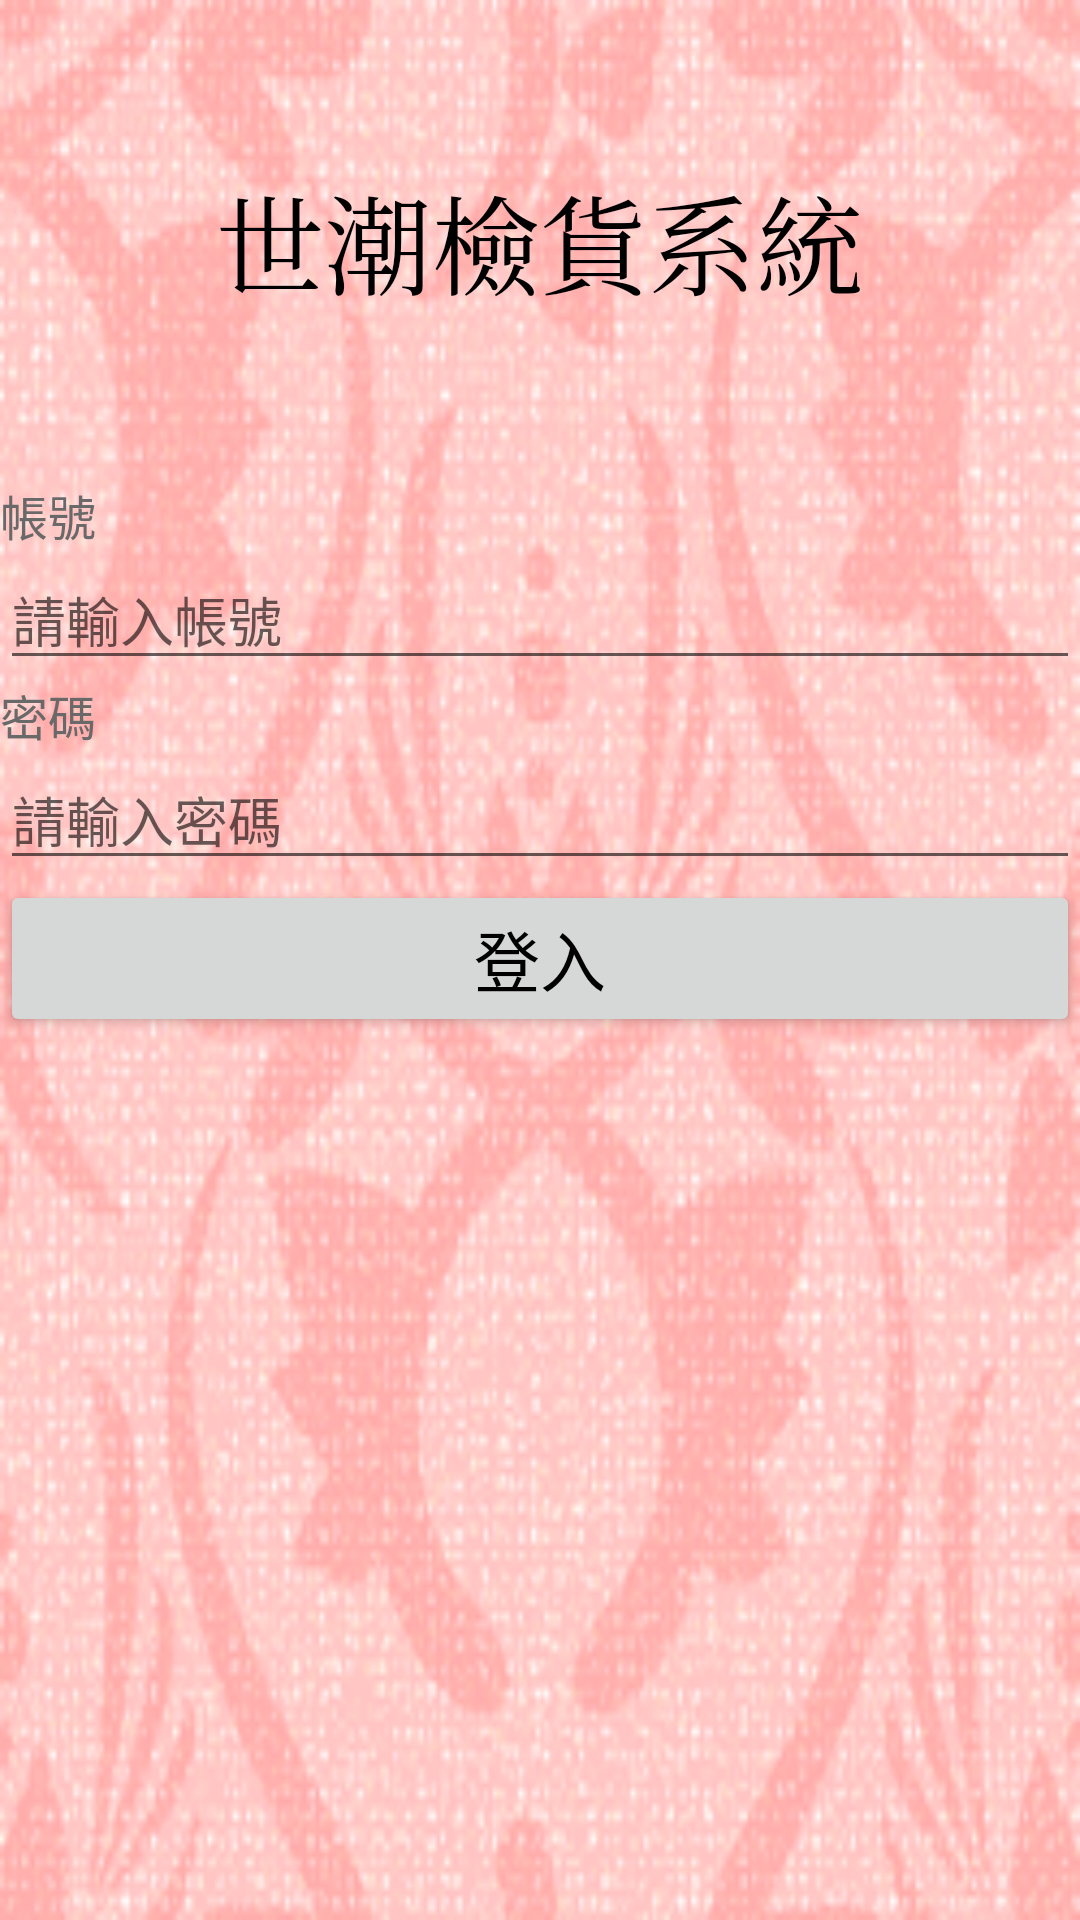

Layout XML and referenced resources for this Android screen:
<!-- AndroidManifest.xml: application theme AppTheme -->
<!-- res/layout/activity_main.xml -->
<?xml version="1.0" encoding="utf-8"?>
<LinearLayout xmlns:android="http://schemas.android.com/apk/res/android"
    xmlns:tools="http://schemas.android.com/tools"
    android:id="@+id/activity_main"
    android:layout_width="match_parent"
    android:layout_height="match_parent"
    tools:context="com.example.tom.demotide.MainActivity"
    android:background="@drawable/background"
    android:orientation="vertical">


    <FrameLayout
        android:layout_width="match_parent"
        android:layout_height="160dp">

        <TextView
            android:text="世潮檢貨系統"
            android:typeface="serif"
            android:layout_width="wrap_content"
            android:layout_height="wrap_content"
            android:id="@+id/textView4"
            android:textSize="36sp"
            android:layout_gravity="center_vertical|center_horizontal"
            android:textColorLink="?attr/actionMenuTextColor"
            android:textColor="@android:color/black"/>

    </FrameLayout>

    <LinearLayout
        android:orientation="vertical"
        android:layout_width="match_parent"
        android:layout_height="match_parent">

        <TextView
            android:text="帳號"
            android:textSize="16sp"
            android:layout_width="match_parent"
            android:layout_height="wrap_content"
            android:textColor="#696969"
            android:id="@+id/textView6" />

        <EditText
            android:layout_width="match_parent"
            android:layout_height="wrap_content"
            android:inputType="textPersonName"
            android:ems="10"
            android:id="@+id/userName"
            android:singleLine="true"
            android:hint="請輸入帳號"
            android:textColorLink="#696969" />

        <TextView
            android:text="密碼"
            android:textSize="16sp"
            android:layout_width="match_parent"
            android:layout_height="wrap_content"
            android:textColor="#696969" />

        <EditText
            android:id="@+id/passWord"
            android:layout_width="match_parent"
            android:layout_height="wrap_content"
            android:ems="10"
            android:hint="請輸入密碼"
            android:inputType="textPassword"
            android:textColorLink="#696969" />

        <Button
            android:text="登入"
            android:layout_width="match_parent"
            android:layout_height="wrap_content"
            android:id="@+id/button"
            android:textColor="@android:color/black"
            android:textSize="22sp"
            android:onClick="login" />

    </LinearLayout>
</LinearLayout>
<!-- resources referenced by this layout -->
<resources>
  <!-- drawable background: png bitmap (drawable, 60275 bytes) -->
  <style name="AppTheme" parent="Theme.AppCompat.Light.NoActionBar">
          
          <item name="colorPrimary">#d3d3d3</item>
          <item name="colorPrimaryDark">#000000</item>
          <item name="colorAccent">#000000</item>
      </style>
</resources>
